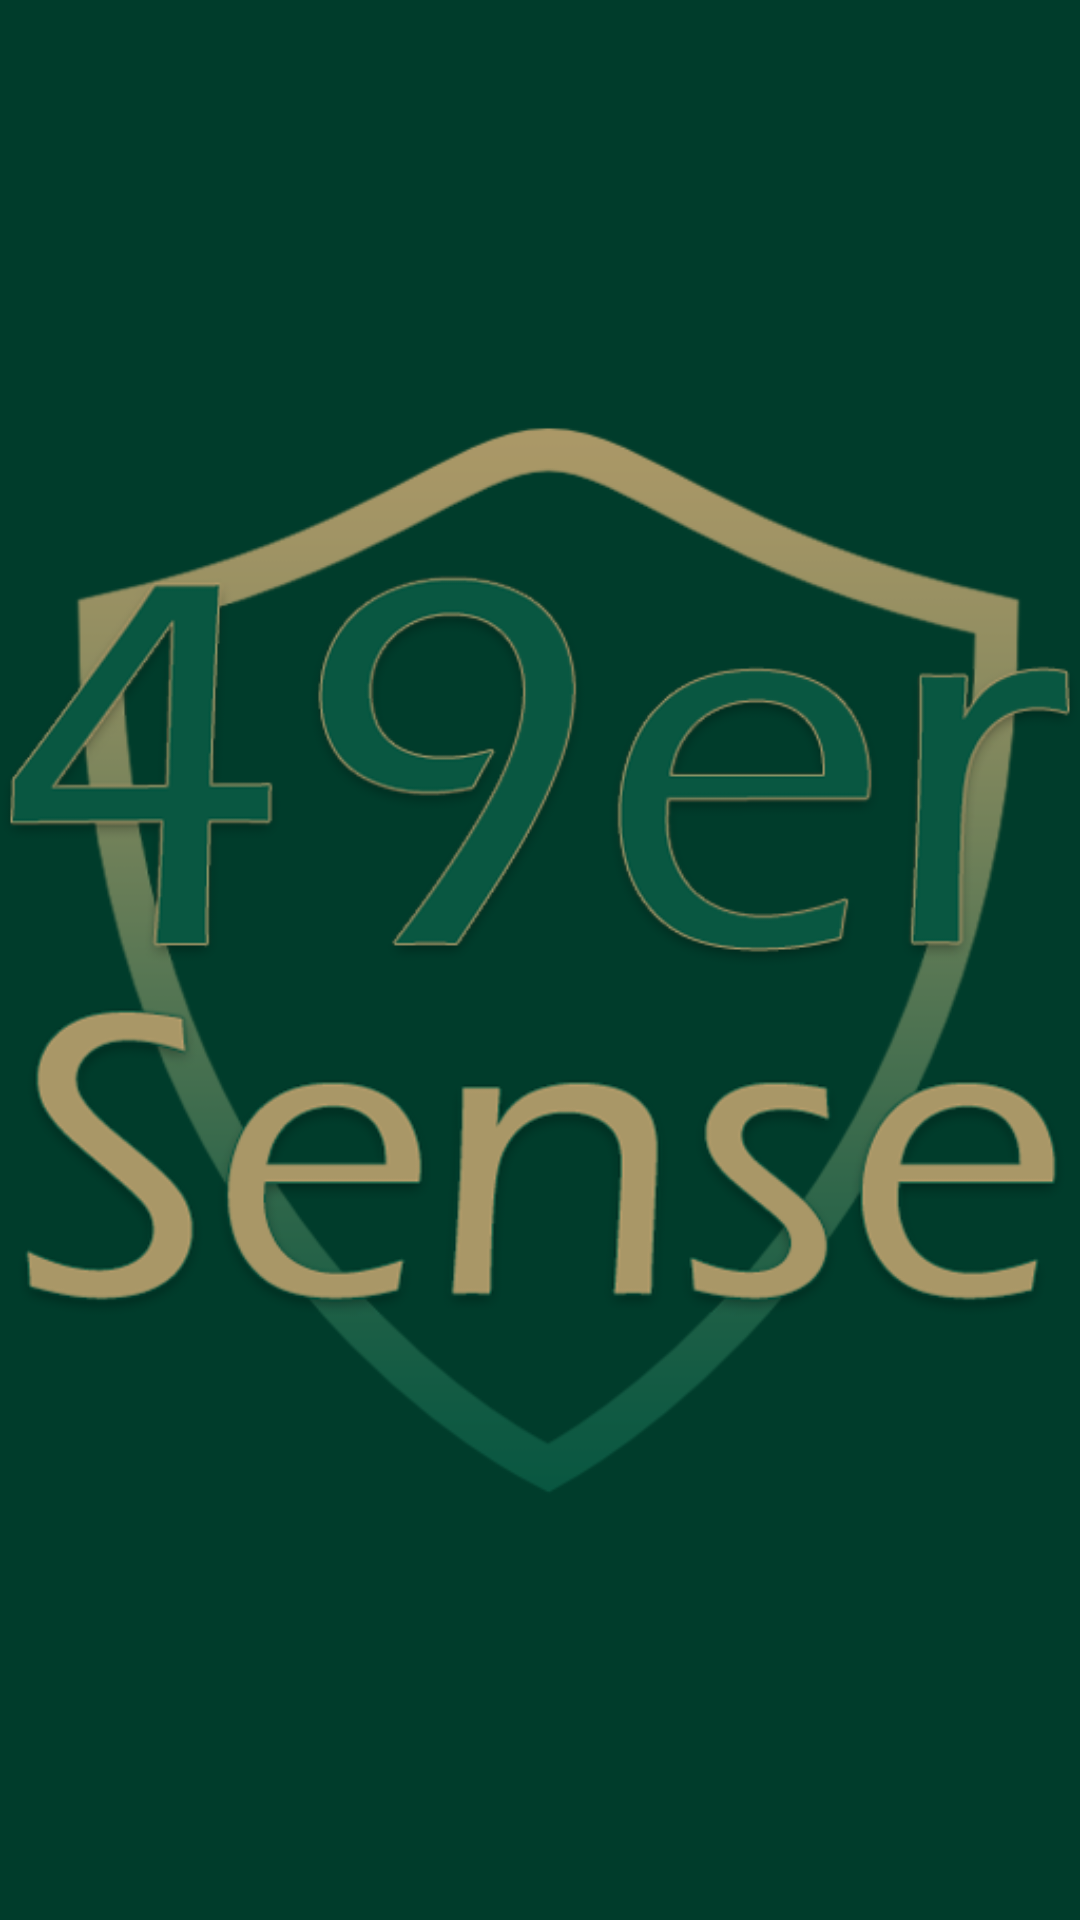

Reconstruct the res/layout file that produces this screen, plus the resources it refers to.
<!-- AndroidManifest.xml: application theme Theme.49er -->
<!-- res/layout/splash_activity.xml -->
<?xml version="1.0" encoding="utf-8"?>
<LinearLayout xmlns:android="http://schemas.android.com/apk/res/android"
    xmlns:app="http://schemas.android.com/apk/res-auto"
    xmlns:tools="http://schemas.android.com/tools"
    android:layout_width="match_parent"
    android:layout_height="match_parent"
    android:background="#003C2B"

    tools:context=".UserInfoActivity">

    <ImageView
        android:id="@+id/imageView"
        android:layout_width="0dp"
        android:layout_height="match_parent"
        android:layout_weight="1"
        android:adjustViewBounds="false"
        android:contentDescription="logo"
        app:srcCompat="@drawable/logo_l" />
</LinearLayout>
<!-- resources referenced by this layout -->
<resources>
  <!-- drawable logo_l: png bitmap (drawable, 105794 bytes) -->
  <style name="Theme.49er" parent="Theme.MaterialComponents.DayNight.DarkActionBar">
          
          <item name="colorPrimary">@color/UNCGreen</item>
          <item name="colorPrimaryVariant">@color/AnotherGreen</item>
          <item name="colorOnPrimary">@color/white</item>
          
          <item name="colorSecondary">@color/gold</item>
          <item name="colorSecondaryVariant">@color/metalicGold</item>
          <item name="colorOnSecondary">@color/black</item>
          
          <item name="android:statusBarColor" tools:targetApi="l">?attr/colorPrimaryVariant</item>
          
      </style>
  <color name="UNCGreen">#016938</color>
  <color name="AnotherGreen">#295136</color>
  <color name="white">#FFFFFFFF</color>
  <color name="gold">#B5A268</color>
  <color name="metalicGold">#84754E</color>
  <color name="black">#FF000000</color>
</resources>
